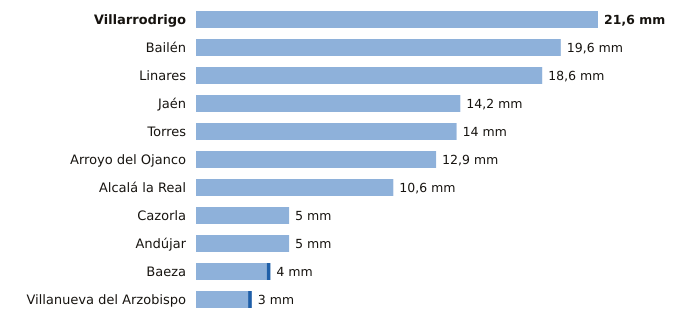

Source data for this figure (header and first rows):
estacion, provincia, indicativo, mm_6_dias_anteriores, mm_hoy, mm_7_dias, horas_de_hoy
Villarrodrigo, Jaén, 5192, 21.6, 0.0, 21.6, 6
Bailén, Jaén, 5281X, 19.6, 0.0, 19.6, 5
Linares, Jaén, 5279X, 18.6, 0.0, 18.6, 5
Jaén, Jaén, 5270B, 14.2, 0.0, 14.2, 6
Torres, Jaén, 5165X, 14.0, 0.0, 14.0, 5
Arroyo del Ojanco, Jaén, 5181D, 12.9, 0.0, 12.9, 6
Alcalá la Real, Jaén, 5406X, 10.6, 0.0, 10.6, 6
Cazorla, Jaén, 5038Y, 5.0, 0.0, 5.0, 6
Andújar, Jaén, 5298X, 5.0, 0.0, 5.0, 6
Baeza, Jaén, 5164B, 3.8, 0.2, 4.0, 6
Villanueva del Arzobispo, Jaén, 5210X, 2.8, 0.2, 3.0, 5
